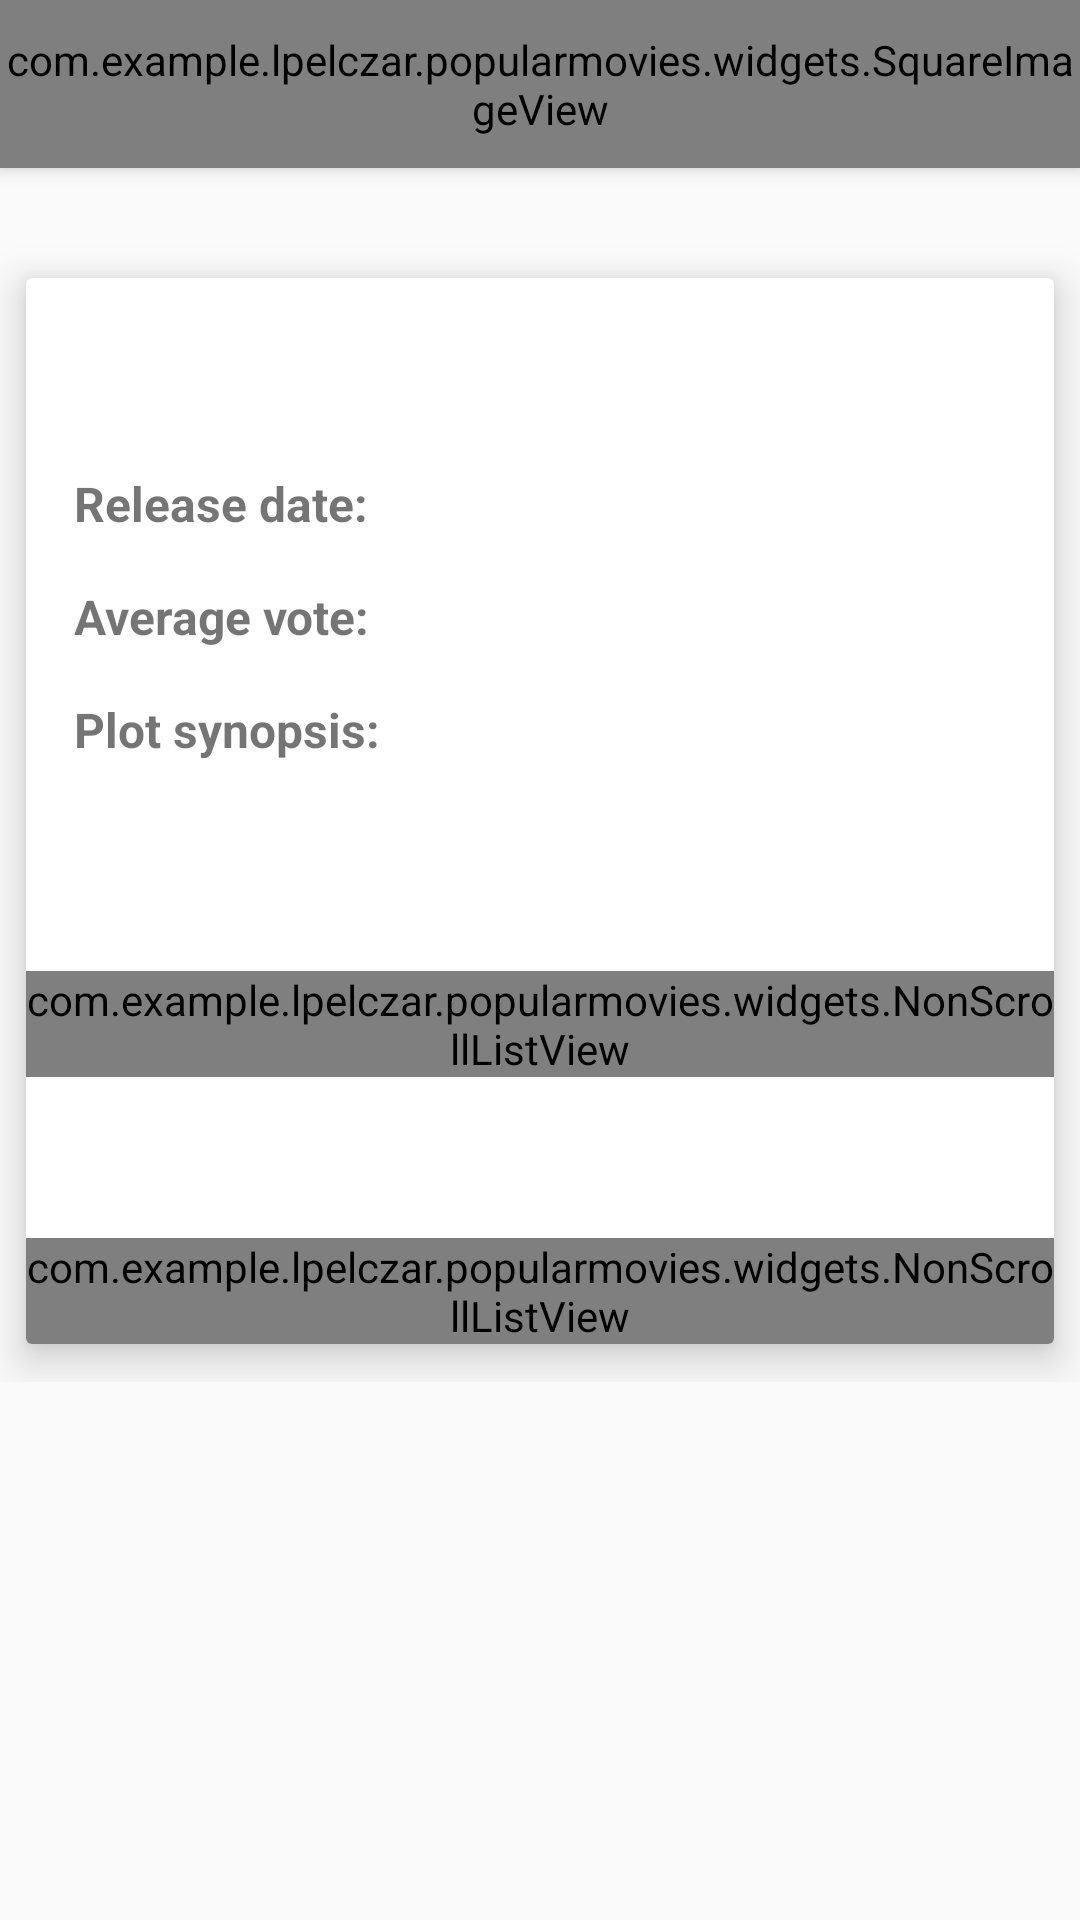

Reconstruct the res/layout file that produces this screen, plus the resources it refers to.
<!-- AndroidManifest.xml: activity theme BaseTheme -->
<!-- res/layout/activity_detail.xml -->
<?xml version="1.0" encoding="utf-8"?>
<android.support.design.widget.CoordinatorLayout xmlns:android="http://schemas.android.com/apk/res/android"
    xmlns:app="http://schemas.android.com/apk/res-auto"
    android:layout_width="match_parent"
    android:layout_height="match_parent"
    android:fitsSystemWindows="true">

    <android.support.design.widget.AppBarLayout
        android:id="@+id/app_bar_layout"
        android:layout_width="match_parent"
        android:layout_height="wrap_content"
        android:fitsSystemWindows="true"
        android:theme="@style/ThemeOverlay.AppCompat.Dark.ActionBar">

        <android.support.design.widget.CollapsingToolbarLayout
            android:id="@+id/collapsing_toolbar"
            android:layout_width="match_parent"
            android:layout_height="match_parent"
            android:fitsSystemWindows="true"
            app:contentScrim="?attr/colorPrimary"
            app:expandedTitleMarginEnd="64dp"
            app:expandedTitleMarginStart="48dp"
            app:layout_scrollFlags="scroll|exitUntilCollapsed">

            <com.example.lpelczar.popularmovies.widgets.SquareImageView
                android:id="@+id/movie_iv"
                android:layout_width="match_parent"
                android:layout_height="match_parent"
                android:fitsSystemWindows="true"
                android:scaleType="centerCrop"
                app:layout_collapseMode="parallax" />

            <android.support.v7.widget.Toolbar
                android:id="@+id/toolbar"
                android:layout_width="match_parent"
                android:layout_height="?attr/actionBarSize"
                app:layout_collapseMode="pin"
                app:popupTheme="@style/ThemeOverlay.AppCompat.Light" />

        </android.support.design.widget.CollapsingToolbarLayout>

    </android.support.design.widget.AppBarLayout>

    <android.support.v4.widget.NestedScrollView
        android:id="@+id/scroll"
        android:layout_width="match_parent"
        android:layout_height="match_parent"
        android:clipToPadding="false"
        app:layout_behavior="@string/appbar_scrolling_view_behavior">

        <FrameLayout
            android:layout_width="match_parent"
            android:layout_height="wrap_content">

            <android.support.v7.widget.CardView
                android:layout_width="match_parent"
                android:layout_height="wrap_content"
                android:layout_marginTop="@dimen/card_view_top_margin"
                app:cardElevation="@dimen/card_elevation"
                app:cardUseCompatPadding="true">

                <LinearLayout
                    android:layout_width="match_parent"
                    android:layout_height="wrap_content"
                    android:orientation="vertical">

                    <TextView
                        android:id="@+id/title"
                        android:layout_width="match_parent"
                        android:layout_height="wrap_content"
                        android:layout_marginLeft="@dimen/spacing_large"
                        android:layout_marginRight="@dimen/spacing_large"
                        android:layout_marginTop="@dimen/spacing_large"
                        android:textAppearance="@style/TextAppearance.AppCompat.Headline" />

                    <LinearLayout
                        android:layout_width="wrap_content"
                        android:layout_height="wrap_content"
                        android:layout_marginEnd="@dimen/detail_field_margin"
                        android:layout_marginStart="@dimen/detail_field_margin"
                        android:layout_marginTop="@dimen/detail_field_margin">

                        <TextView
                            android:layout_width="wrap_content"
                            android:layout_height="wrap_content"
                            android:layout_marginEnd="@dimen/label_margin"
                            android:text="@string/release_label"
                            android:textSize="@dimen/detail_field_size"
                            android:textStyle="bold" />

                        <TextView
                            android:id="@+id/release_date_tv"
                            android:layout_width="wrap_content"
                            android:layout_height="wrap_content"
                            android:textSize="@dimen/detail_field_size" />

                    </LinearLayout>

                    <LinearLayout
                        android:layout_width="wrap_content"
                        android:layout_height="wrap_content"
                        android:layout_marginEnd="@dimen/detail_field_margin"
                        android:layout_marginStart="@dimen/detail_field_margin"
                        android:layout_marginTop="@dimen/detail_field_margin">

                        <TextView
                            android:layout_width="wrap_content"
                            android:layout_height="wrap_content"
                            android:layout_marginEnd="@dimen/label_margin"
                            android:text="@string/average_vote"
                            android:textSize="@dimen/detail_field_size"
                            android:textStyle="bold" />

                        <TextView
                            android:id="@+id/average_vote_tv"
                            android:layout_width="wrap_content"
                            android:layout_height="wrap_content"
                            android:textSize="@dimen/detail_field_size" />
                    </LinearLayout>

                    <LinearLayout
                        android:layout_width="wrap_content"
                        android:layout_height="wrap_content"
                        android:layout_margin="@dimen/detail_field_margin">

                        <TextView
                            android:layout_width="wrap_content"
                            android:layout_height="wrap_content"
                            android:layout_marginEnd="@dimen/label_margin"
                            android:text="@string/plot_synopsis"
                            android:textSize="@dimen/detail_field_size"
                            android:textStyle="bold" />

                        <TextView
                            android:id="@+id/description_tv"
                            android:layout_width="wrap_content"
                            android:layout_height="wrap_content"
                            android:textSize="@dimen/detail_field_size" />
                    </LinearLayout>

                    <LinearLayout
                        android:layout_width="wrap_content"
                        android:layout_height="wrap_content"
                        android:orientation="horizontal">

                        <TextView
                            android:id="@+id/trailers_label"
                            android:layout_width="wrap_content"
                            android:layout_height="wrap_content"
                            android:layout_gravity="center_vertical"
                            android:layout_margin="16dp"
                            android:textSize="@dimen/detail_field_size"
                            android:textStyle="bold" />

                        <ImageView
                            android:id="@+id/share_trailer"
                            android:layout_width="wrap_content"
                            android:layout_height="wrap_content"
                            android:layout_gravity="center"
                            android:clickable="true"
                            android:focusable="true"
                            android:src="@drawable/ic_share_black_24dp"
                            android:contentDescription="@string/share_first_trailer_button" />

                    </LinearLayout>

                    <com.example.lpelczar.popularmovies.widgets.NonScrollListView xmlns:android="http://schemas.android.com/apk/res/android"
                        android:id="@+id/trailers"
                        android:layout_width="match_parent"
                        android:layout_height="wrap_content"
                        android:drawSelectorOnTop="true"
                        android:orientation="vertical" />

                    <TextView
                        android:id="@+id/reviews_label"
                        android:layout_width="wrap_content"
                        android:layout_height="wrap_content"
                        android:layout_margin="@dimen/detail_field_margin"
                        android:textSize="@dimen/detail_field_size"
                        android:textStyle="bold" />

                    <com.example.lpelczar.popularmovies.widgets.NonScrollListView xmlns:android="http://schemas.android.com/apk/res/android"
                        android:id="@+id/reviews"
                        android:layout_width="match_parent"
                        android:layout_height="wrap_content"
                        android:drawSelectorOnTop="true"
                        android:orientation="vertical" />

                </LinearLayout>

            </android.support.v7.widget.CardView>

        </FrameLayout>

    </android.support.v4.widget.NestedScrollView>

    <android.support.design.widget.FloatingActionButton
        android:id="@+id/fab"
        style="@style/FabStyle"
        app:layout_anchor="@id/app_bar_layout"
        app:layout_anchorGravity="bottom|right|end" />

</android.support.design.widget.CoordinatorLayout>
<!-- resources referenced by this layout -->
<resources>
  <dimen name="card_elevation">8dp</dimen>
  <dimen name="card_view_top_margin">24dp</dimen>
  <dimen name="detail_field_margin">16dp</dimen>
  <dimen name="detail_field_size">16sp</dimen>
  <dimen name="label_margin">8dp</dimen>
  <dimen name="spacing_large">16dp</dimen>
  <string name="average_vote">Average vote:</string>
  <string name="plot_synopsis">Plot synopsis:</string>
  <string name="release_label">Release date:</string>
  <string name="share_first_trailer_button">Share first trailer button</string>
  <style name="FabStyle">
          <item name="android:layout_width">wrap_content</item>
          <item name="android:layout_height">wrap_content</item>
          <item name="android:layout_margin">@dimen/spacing_large</item>
          <item name="borderWidth">0dp</item>
          <item name="elevation">6dp</item>
          <item name="android:src">@drawable/ic_favorite_black_24dp</item>
          <item name="pressedTranslationZ">12dp</item>
          <item name="rippleColor">@android:color/white</item>
      </style>
  <style name="BaseTheme" parent="Theme.AppCompat.Light.NoActionBar">
          <item name="android:windowTranslucentStatus">true</item>
          <item name="android:windowSharedElementsUseOverlay">false</item>
          <item name="colorControlHighlight">@color/accent_translucent</item> 
          <item name="colorAccent">@color/accent</item>
          <item name="selectableItemBackground">@drawable/selectable_item_background</item>
          <item name="android:selectableItemBackground">@drawable/selectable_item_background</item>
      </style>
  <color name="accent_translucent">#80FFEB3B</color>
  <color name="accent">#FFEB3B</color>
  <!-- drawable selectable_item_background (drawable) -->
  <?xml version="1.0" encoding="utf-8"?>
  <selector xmlns:android="http://schemas.android.com/apk/res/android">
      <item android:drawable="@color/accent_translucent" android:state_pressed="true"/>
      <item android:drawable="@android:color/transparent"/>
  </selector>
</resources>
